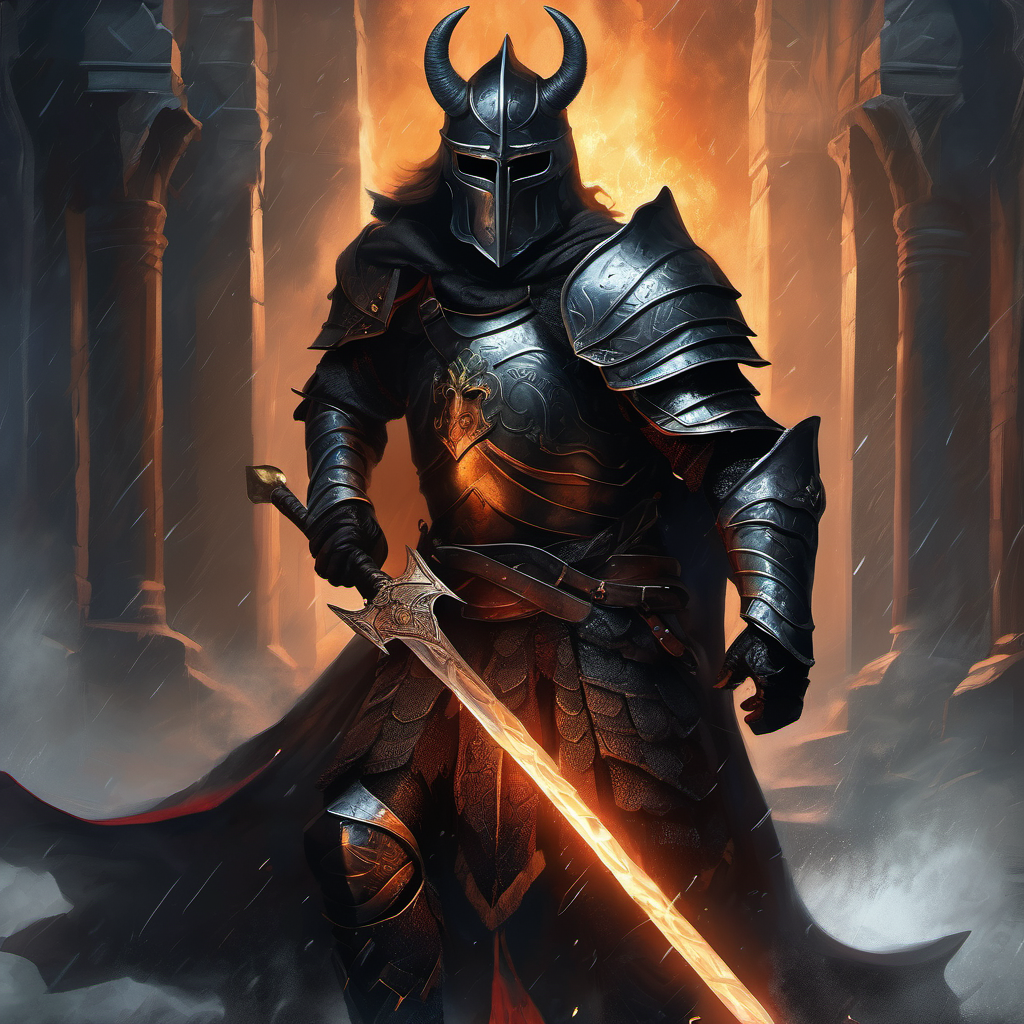
Generation parameters embedded in this image by AUTOMATIC1111 Stable Diffusion web UI or a fork of it (Forge, ...) (PNG 'parameters' text chunk):
medium close up, stunning illustration of a demon-gladiator, heavy black medieval armor, masked face, cloak, (fire inside armor:1.1), holding a large sword, ambient light, volumetric light, (extremely epic composition:1.1), proud action pose, dungeons and dragons, art , vibrant colors, maximum details, intricate, cinematic, side view, rain, foggy, wet, dark fantasy, gloomy
Negative prompt: plastic, blurry, grainy, low-resolution, anime, deep-fried, oversaturated, [deformed | disfigured], poorly drawn, [bad : wrong] anatomy, [extra | missing | floating | disconnected] limb, (mutated hands and fingers), blurry
Steps: 45, Sampler: DPM++ 2M Karras, CFG scale: 7.5, Seed: 3325997821, Size: 1024x1024, Model: sd_xl_base_1.0.safetensors, Clip skip: 3, Version: v1.5.1